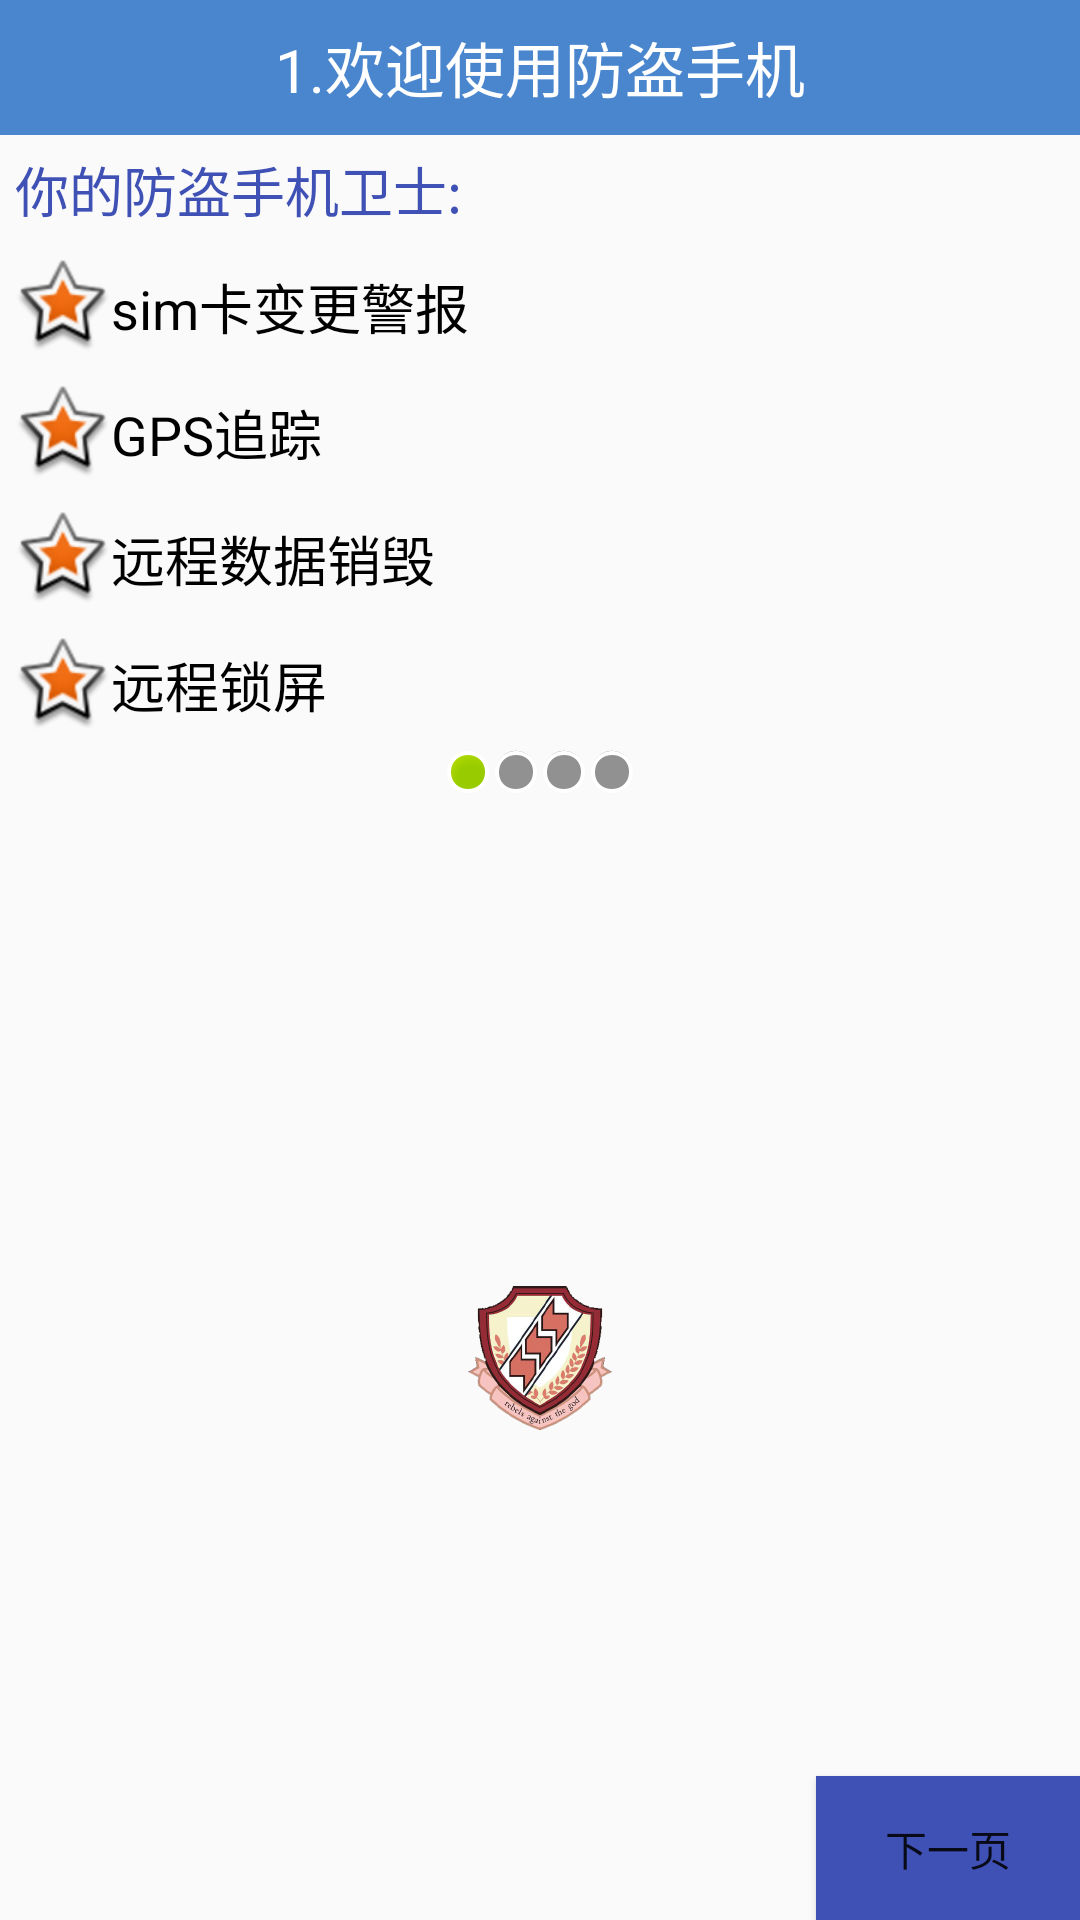

This screen was rendered from an Android layout file. Write that file and the resources it references.
<!-- AndroidManifest.xml: application theme MyTheme -->
<!-- res/layout/activity_setup1.xml -->
<?xml version="1.0" encoding="utf-8"?>
<LinearLayout xmlns:android="http://schemas.android.com/apk/res/android"
    xmlns:tools="http://schemas.android.com/tools"
    android:id="@+id/activity_setup1"
    android:layout_width="match_parent"
    android:layout_height="match_parent"
    android:orientation="vertical"
    tools:context="com.wuwei.mymobliesafe.act.Setup1Activity">

    <TextView
        style="@style/TitleBarTextView"
        android:text="1.欢迎使用防盗手机"/>

    <TextView
        android:layout_width="wrap_content"
        android:layout_height="wrap_content"
        android:textColor="@color/colorPrimary"
        android:textSize="18sp"
        android:layout_margin="5dp"
        android:text="你的防盗手机卫士:"/>
    <TextView
        android:layout_width="wrap_content"
        android:layout_height="wrap_content"
        android:textColor="#000"
        android:textSize="18sp"
        android:gravity="center_vertical"
        android:drawableLeft="@android:drawable/star_big_on"
        android:layout_margin="5dp"
        android:text="sim卡变更警报"/>
    <TextView
        android:layout_width="wrap_content"
        android:layout_height="wrap_content"
        android:textColor="#000"
        android:textSize="18sp"
        android:gravity="center_vertical"
        android:drawableLeft="@android:drawable/star_big_on"
        android:layout_margin="5dp"
        android:text="GPS追踪"/>
    <TextView
        android:layout_width="wrap_content"
        android:layout_height="wrap_content"
        android:textColor="#000"
        android:textSize="18sp"
        android:gravity="center_vertical"
        android:drawableLeft="@android:drawable/star_big_on"
        android:layout_margin="5dp"
        android:text="远程数据销毁"/>
    <TextView
        android:layout_width="wrap_content"
        android:layout_height="wrap_content"
        android:textColor="#000"
        android:textSize="18sp"
        android:gravity="center_vertical"
        android:drawableLeft="@android:drawable/star_big_on"
        android:layout_margin="5dp"
        android:text="远程锁屏"/>

    <LinearLayout
        android:gravity="center_horizontal"
        android:layout_width="match_parent"
        android:layout_height="wrap_content">
        <ImageView
            android:layout_width="wrap_content"
            android:layout_height="wrap_content"
            android:background="@android:drawable/presence_online"/>
        <ImageView
            android:layout_width="wrap_content"
            android:layout_height="wrap_content"
            android:background="@android:drawable/presence_invisible"/>
        <ImageView
            android:layout_width="wrap_content"
            android:layout_height="wrap_content"
            android:background="@android:drawable/presence_invisible"/>
        <ImageView
            android:layout_width="wrap_content"
            android:layout_height="wrap_content"
            android:background="@android:drawable/presence_invisible"/>
    </LinearLayout>

    <RelativeLayout
        android:layout_width="match_parent"
        android:layout_height="match_parent">
        <ImageView
            android:layout_width="wrap_content"
            android:layout_height="wrap_content"
            android:layout_centerInParent="true"
            android:background="@mipmap/ic_launcher"/>
        <Button

            style="@style/nextBn" />
    </RelativeLayout>

</LinearLayout>
<!-- resources referenced by this layout -->
<resources>
  <color name="colorPrimary">#3F51B5</color>
  <!-- mipmap ic_launcher: png bitmap (mipmap-hdpi, 10851 bytes) -->
  <style name="TitleBarTextView">
          <item name="android:background">#4A86CE</item>
          <item name="android:gravity">center</item>
          <item name="android:textColor">#fff</item>
          <item name="android:textSize">20dp</item>
          <item name="android:layout_width">match_parent</item>
          <item name="android:layout_height">45dp</item>
      </style>
  <style name="nextBn">
          <item name="android:onClick">nextPage</item>
          <item name="android:text">下一页</item>
          <item name="android:layout_alignParentRight">true</item>
          <item name="android:layout_alignParentBottom">true</item>
          <item name="android:background">@drawable/selector_next_btn_bg</item>
          <item name="android:layout_width">wrap_content</item>
          <item name="android:layout_height">wrap_content</item>
      </style>
  <style name="MyTheme" parent="Theme.AppCompat.Light">
          <item name="windowNoTitle">true</item>
      </style>
  <!-- drawable selector_next_btn_bg (drawable) -->
  <?xml version="1.0" encoding="utf-8"?>
  <selector xmlns:android="http://schemas.android.com/apk/res/android">
  <item android:state_pressed="true" android:drawable="@color/colorAccent"/>
      <item android:drawable="@color/colorPrimary"/>
  </selector>
  <color name="colorAccent">#FF4081</color>
</resources>
